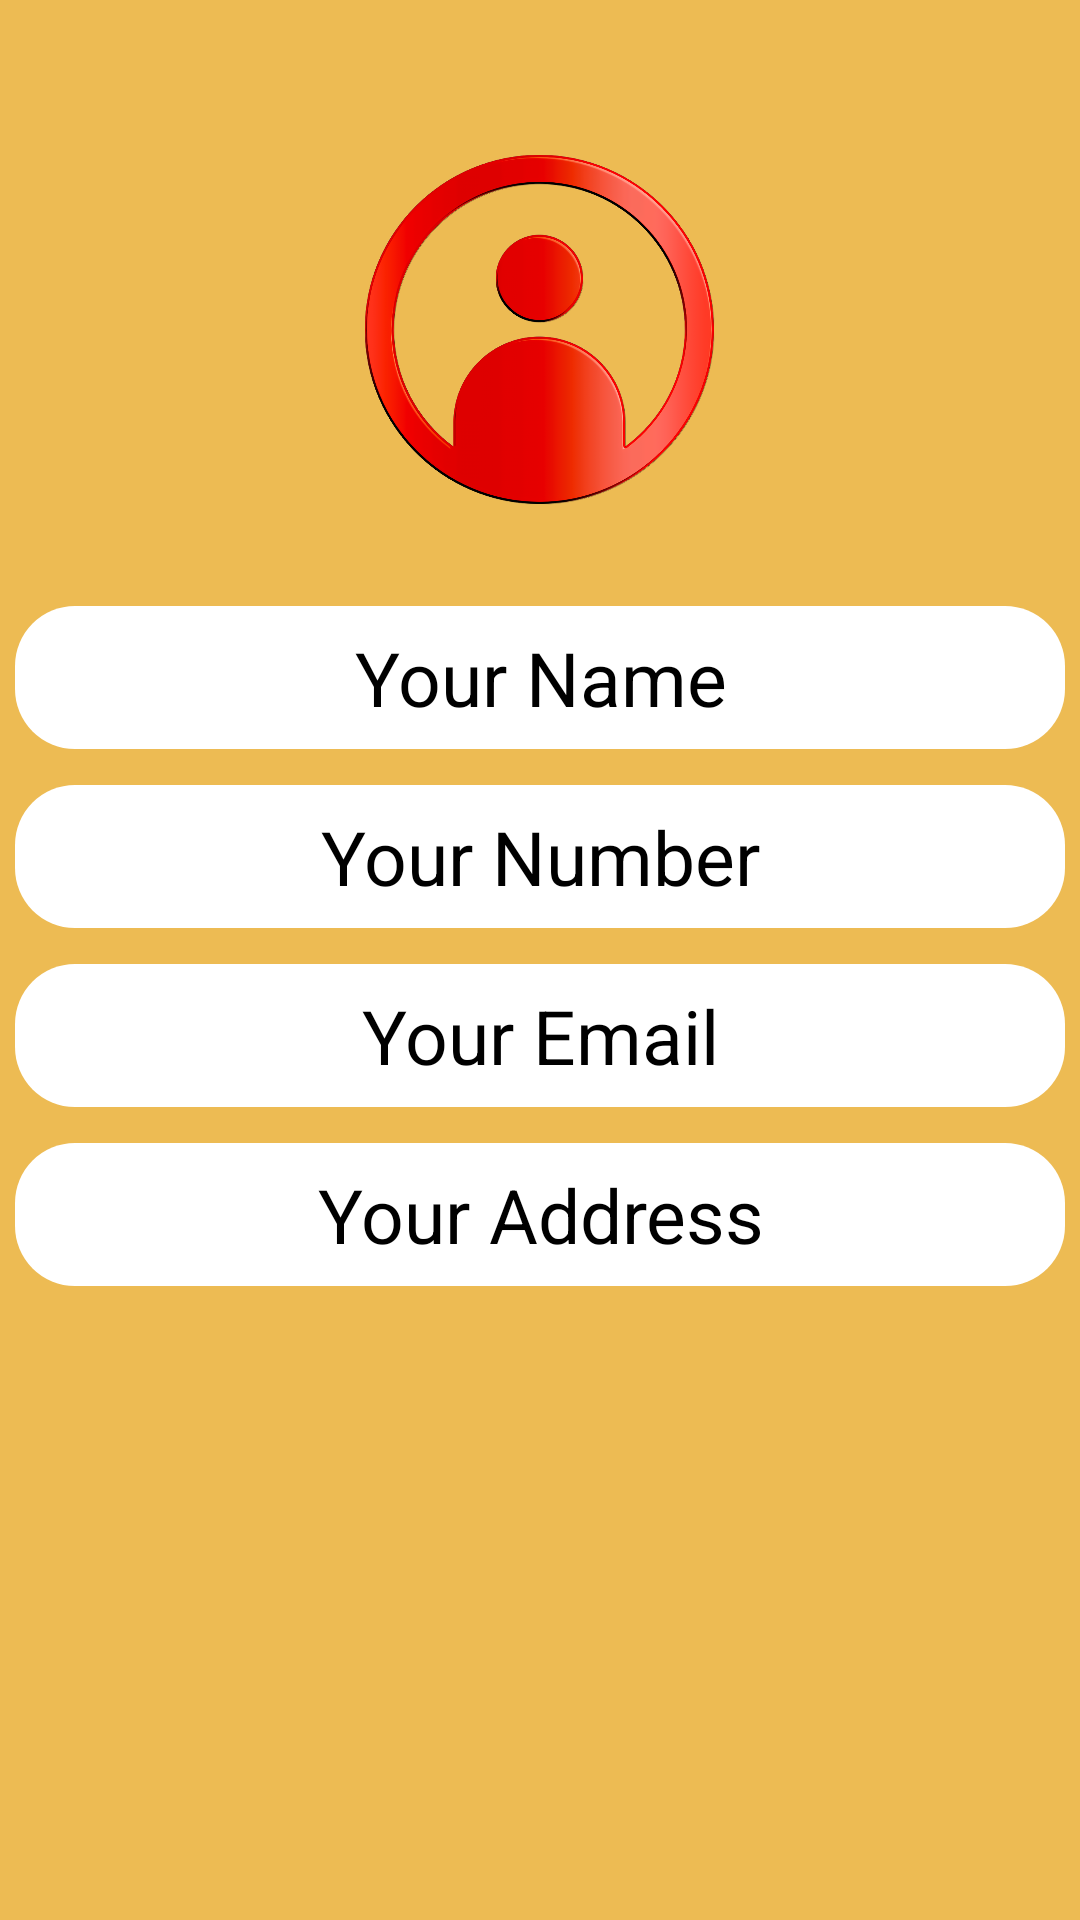

Android layout source for this screen:
<!-- AndroidManifest.xml: application theme Theme.Hungreed -->
<!-- res/layout/fragment_profile.xml -->
<?xml version="1.0" encoding="utf-8"?>
<RelativeLayout xmlns:android="http://schemas.android.com/apk/res/android"
    xmlns:tools="http://schemas.android.com/tools"
    android:layout_width="match_parent"
    android:background="@color/splash_back"
    android:layout_height="match_parent">

    <ImageView
        android:layout_width="160dp"
        android:layout_height="140dp"
        android:src="@drawable/profile"
        android:layout_centerHorizontal="true"
        android:id="@+id/profile_logo"
        android:layout_marginTop="40dp"/>
    <TextView
        android:layout_width="350dp"
        android:layout_height="wrap_content"
        android:textAlignment="center"
        android:text="Your Name"
        android:textSize="25sp"
        android:background="@drawable/edtxt"
        android:paddingVertical="7dp"
        android:layout_marginTop="22dp"
        android:paddingHorizontal="20dp"
        android:layout_centerHorizontal="true"
        android:textColor="@color/black"
        android:layout_below="@+id/profile_logo"
        android:id="@+id/profile_name"/>
    <TextView
        android:layout_width="350dp"
        android:layout_height="wrap_content"
        android:text="Your Number"
        android:textAlignment="center"
        android:textSize="25sp"
        android:background="@drawable/edtxt"
        android:paddingVertical="7dp"
        android:paddingHorizontal="20dp"
        android:layout_marginTop="12dp"
        android:textColor="@color/black"
        android:layout_below="@+id/profile_name"
        android:layout_centerHorizontal="true"
        android:id="@+id/profile_number"/>
    <TextView
        android:layout_width="350dp"
        android:layout_height="wrap_content"
        android:textAlignment="center"
        android:text="Your Email"
        android:textSize="25sp"
        android:background="@drawable/edtxt"
        android:paddingVertical="7dp"
        android:paddingHorizontal="20dp"
        android:layout_marginTop="12dp"
        android:textColor="@color/black"
        android:layout_below="@+id/profile_number"
        android:layout_centerHorizontal="true"
        android:id="@+id/profile_email"/>
    <TextView
        android:layout_width="350dp"
        android:layout_height="wrap_content"
        android:text="Your Address"
        android:textSize="25sp"
        android:textAlignment="center"
        android:background="@drawable/edtxt"
        android:paddingVertical="7dp"
        android:paddingHorizontal="20dp"
        android:layout_marginTop="12dp"
        android:textColor="@color/black"
        android:layout_below="@+id/profile_email"
        android:layout_centerHorizontal="true"
        android:id="@+id/profile_address"/>
</RelativeLayout>
<!-- resources referenced by this layout -->
<resources>
  <color name="black">#FF000000</color>
  <color name="splash_back">#D8EAAF34</color>
  <!-- drawable edtxt (drawable) -->
  <?xml version="1.0" encoding="utf-8"?>
  <shape xmlns:android="http://schemas.android.com/apk/res/android">
  
      <corners
          android:radius="20dp"/>
  
      <solid
          android:color="#FFFFFF"/>
  
  </shape>
  <!-- drawable profile: png bitmap (drawable-v24, 637574 bytes) -->
  <style name="Theme.Hungreed" parent="Theme.MaterialComponents.DayNight.NoActionBar">
          
          <item name="colorPrimary">@color/purple_500</item>
          <item name="colorPrimaryVariant">@color/purple_700</item>
          <item name="colorOnPrimary">@color/white</item>
          
          <item name="colorSecondary">@color/teal_200</item>
          <item name="colorSecondaryVariant">@color/teal_700</item>
          <item name="colorOnSecondary">@color/black</item>
          
          <item name="android:statusBarColor" tools:targetApi="l">?attr/colorPrimaryVariant</item>
          
      </style>
  <color name="purple_500">#D8EAAF34</color>
  <color name="purple_700">#835903</color>
  <color name="white">#FFFFFFFF</color>
  <color name="teal_200">#FF03DAC5</color>
  <color name="teal_700">#FF018786</color>
</resources>
